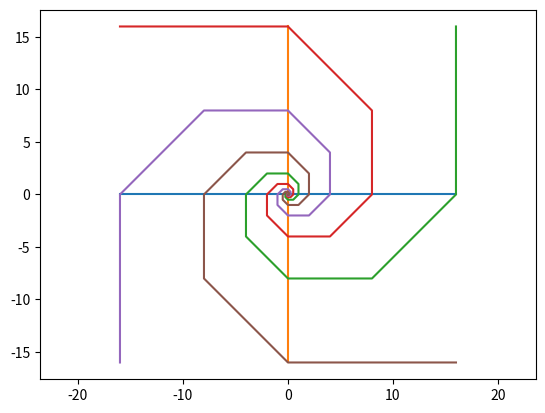

Reproduce this figure in Python.
import numpy as np
import matplotlib.pyplot as plt


def x_position(n, thelta=0):
    return np.sqrt(2)**n*np.cos(n*np.pi/4+thelta)


def y_position(n, thelta=0):
    return np.sqrt(2)**n*np.sin(n*np.pi/4+thelta)


x_axis_1 = [x_position(8), x_position(8, thelta=np.pi)]
y_axis_1 = [y_position(8), y_position(8, thelta=np.pi)]
plt.plot(x_axis_1, y_axis_1)

x_axis_2 = [x_position(8, thelta=np.pi/2), x_position(8, thelta=3*np.pi/2)]
y_axis_2 = [y_position(8, thelta=np.pi/2), y_position(8, thelta=3*np.pi/2)]
plt.plot(x_axis_2, y_axis_2)


plt.plot()
x1 = [x_position(i, thelta=0) for i in range(-10, 10)]
y1 = [y_position(i, thelta=0) for i in range(-10, 10)]
plt.plot(x1, y1)

x2 = [x_position(i, thelta=np.pi/2) for i in range(-10, 10)]
y2 = [y_position(i, thelta=np.pi/2) for i in range(-10, 10)]
plt.plot(x2, y2)

x3 = [x_position(i, thelta=np.pi) for i in range(-10, 10)]
y3 = [y_position(i, thelta=np.pi) for i in range(-10, 10)]
plt.plot(x3, y3)

x4 = [x_position(i, thelta=3*np.pi/2) for i in range(-10, 10)]
y4 = [y_position(i, thelta=3*np.pi/2) for i in range(-10, 10)]
plt.plot(x4, y4)

plt.axis('equal')
plt.show()
